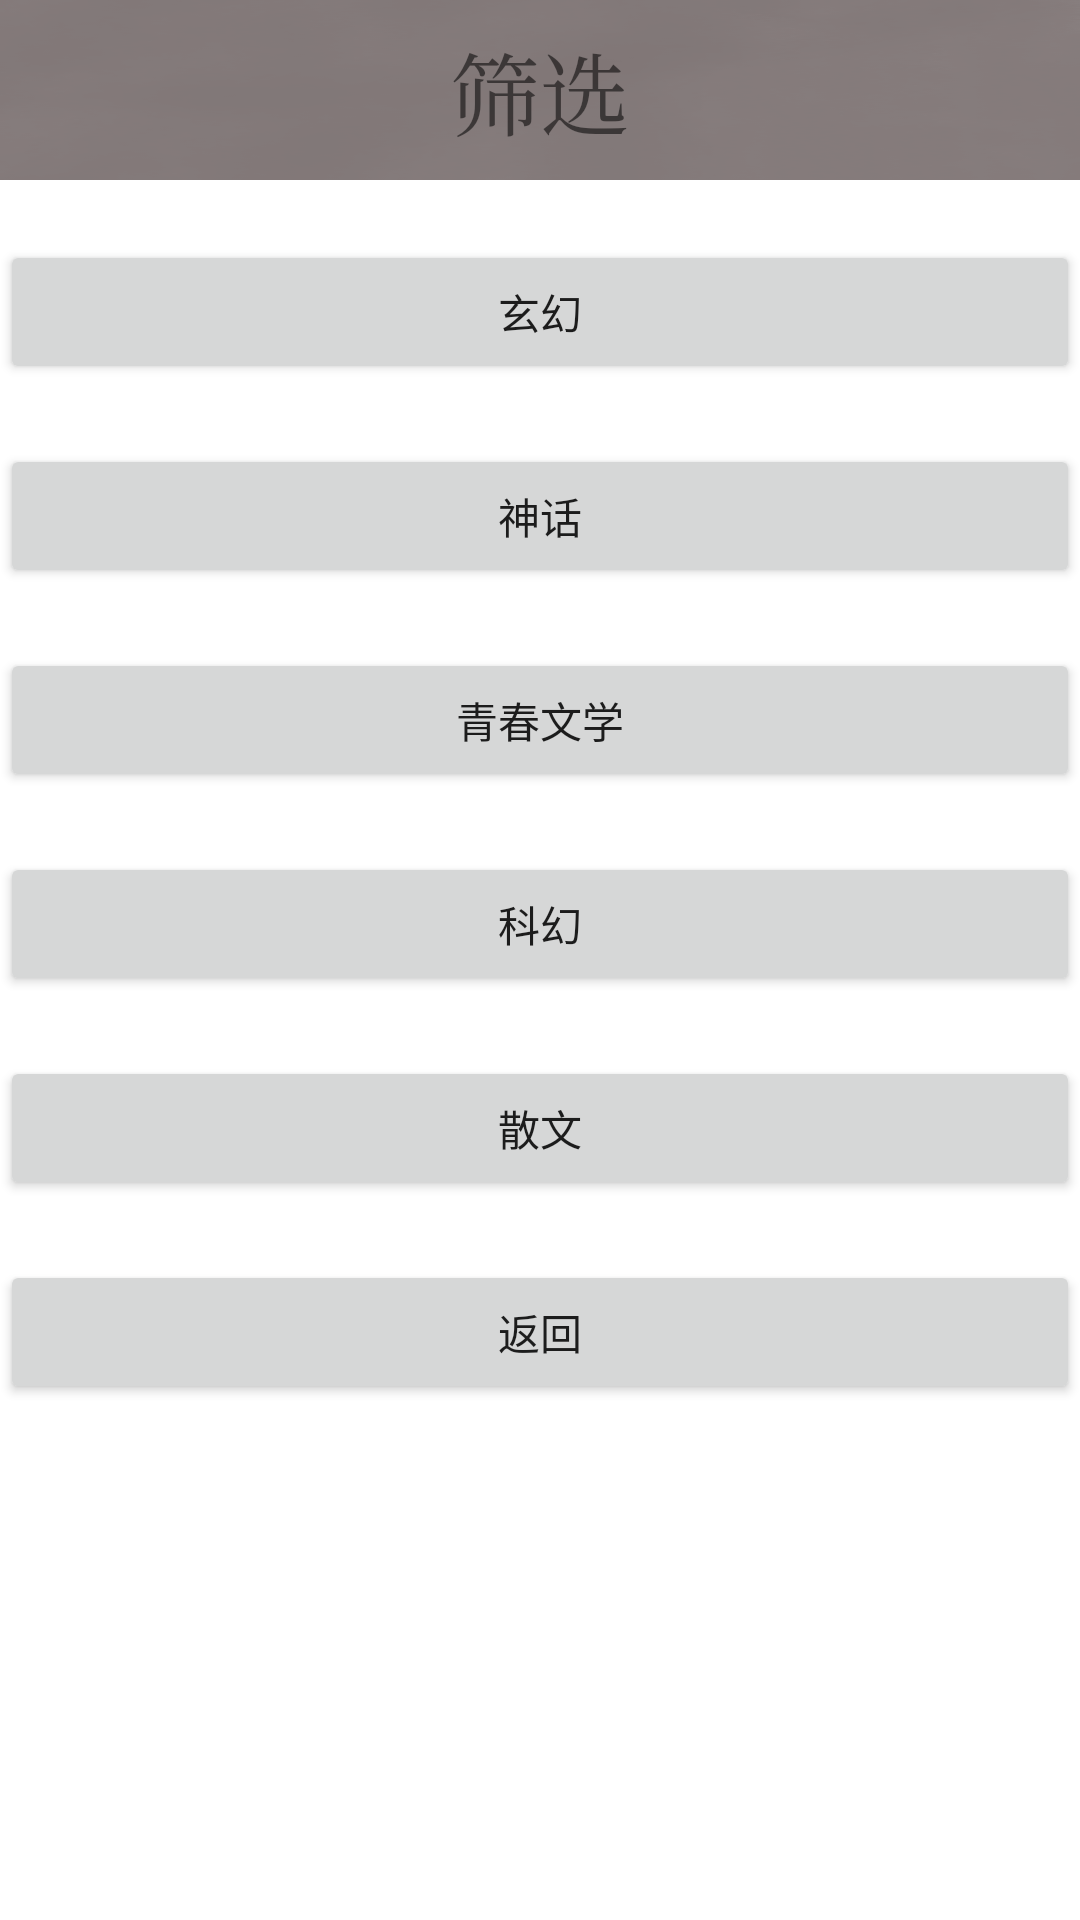

Android layout source for this screen:
<!-- AndroidManifest.xml: application theme Theme.Book -->
<!-- res/layout/activity_saixuan.xml -->
<?xml version="1.0" encoding="utf-8"?>
<LinearLayout xmlns:android="http://schemas.android.com/apk/res/android"
    xmlns:app="http://schemas.android.com/apk/res-auto"
    xmlns:tools="http://schemas.android.com/tools"
    android:layout_width="match_parent"
    android:layout_height="match_parent"
    tools:context=".activity.SaixuanActivity"
    android:orientation="vertical">
    <TextView
        android:layout_width="match_parent"
        android:layout_height="60dp"
        android:text="筛选"
        android:gravity="center"
        android:textSize="30dp"
        android:typeface="serif"
        android:background="@drawable/huibg"/>
    <View
        android:layout_width="match_parent"
        android:layout_height="20dp"/>
   <Button
       android:id="@+id/btnxuan"
       android:layout_width="match_parent"
       android:layout_height="wrap_content"
       android:text="玄幻"/>
    <View
        android:layout_width="match_parent"
        android:layout_height="20dp"/>
    <Button
        android:id="@+id/btnshen"
        android:layout_width="match_parent"
        android:layout_height="wrap_content"
        android:text="神话"/>
    <View
        android:layout_width="match_parent"
        android:layout_height="20dp"/>
    <Button
        android:id="@+id/btnqin"
        android:layout_width="match_parent"
        android:layout_height="wrap_content"
        android:text="青春文学"/>
    <View
        android:layout_width="match_parent"
        android:layout_height="20dp"/>
    <Button
        android:id="@+id/btnke"
        android:layout_width="match_parent"
        android:layout_height="wrap_content"
        android:text="科幻"/>
    <View
        android:layout_width="match_parent"
        android:layout_height="20dp"/>
    <Button
        android:id="@+id/btnsan"
        android:layout_width="match_parent"
        android:layout_height="wrap_content"
        android:text="散文"/>
    <View
        android:layout_width="match_parent"
        android:layout_height="20dp"/>
    <Button
        android:id="@+id/btnsaiback"
        android:layout_width="match_parent"
        android:layout_height="wrap_content"
        android:text="返回"/>



</LinearLayout>
<!-- resources referenced by this layout -->
<resources>
  <!-- drawable huibg: png bitmap (drawable-hdpi, 19159 bytes) -->
  <style name="Theme.Book" parent="Theme.MaterialComponents.DayNight.NoActionBar">
          
          <item name="colorPrimary">#222B22</item>
          <item name="colorPrimaryVariant">#AD221702</item>
          <item name="colorOnPrimary">#CBE4CC</item>
          
          <item name="colorSecondary">@color/teal_200</item>
          <item name="colorSecondaryVariant">@color/teal_700</item>
          <item name="colorOnSecondary">@color/black</item>
          
          <item name="android:statusBarColor" tools:targetApi="l">?attr/colorPrimaryVariant</item>
          
      </style>
  <!-- not gathered from this repository: default colours our renderer supplied (Android Studio template values) -->
  <color name="teal_200">#FF03DAC5</color>
  <color name="teal_700">#FF018786</color>
  <color name="black">#FF000000</color>
</resources>
